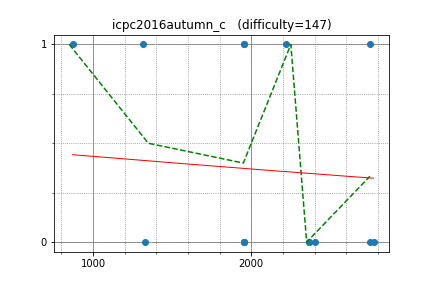

The table this chart was drawn from, first rows:
yutaka1999, 871.807243, 1
peryaudo, 1315, 1
august14, 2773, 0
reew2n, 2400, 0
tanzaku, 2222, 1
latte0119, 2751, 1
yokozuna57, 2751, 0
hamayan, 1953, 0
E869120, 1953, 0
forcom, 1953, 1
okaduki, 1953, 0
walkre, 1953, 1
maroonrk, 2367, 0
math, 2367, 0
kurenai3110, 1329, 0
